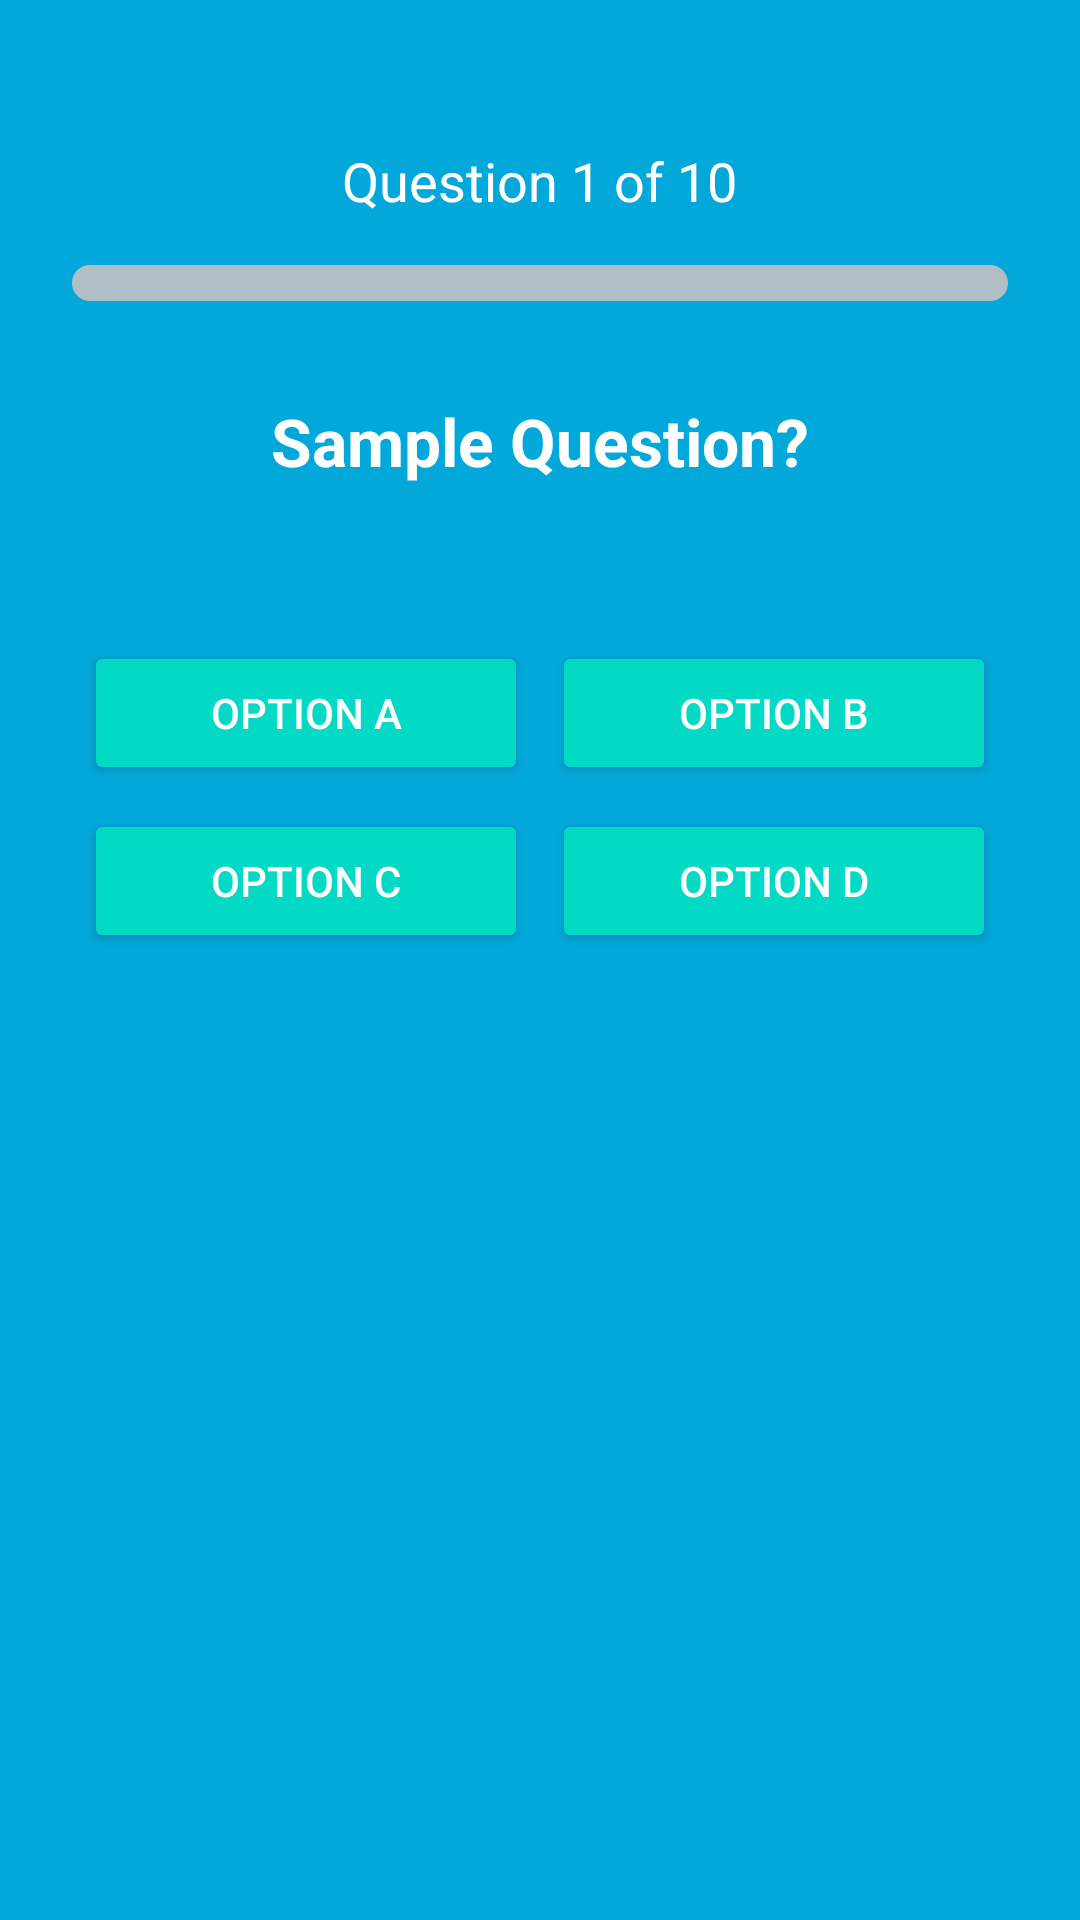

Produce the Android XML layout that renders to this screen, including the resource entries it uses.
<!-- AndroidManifest.xml: activity theme Theme.Quizoku -->
<!-- res/layout/activity_multi_choice_quiz.xml -->
<?xml version="1.0" encoding="utf-8"?>
<RelativeLayout xmlns:android="http://schemas.android.com/apk/res/android"
    android:id="@+id/mc_root"
    android:layout_width="match_parent"
    android:layout_height="match_parent"
    android:padding="24dp"
    android:background="@color/blue">

    <TextView
        android:id="@+id/question_number"
        android:layout_width="wrap_content"
        android:layout_height="wrap_content"
        android:text="Question 1 of 10"
        android:textColor="@android:color/white"
        android:textSize="18sp"
        android:layout_centerHorizontal="true"
        android:layout_marginTop="24dp"
        android:layout_alignParentTop="true" />

    <ProgressBar
        android:id="@+id/quiz_progress"
        style="?android:attr/progressBarStyleHorizontal"
        android:layout_width="match_parent"
        android:layout_height="12dp"
        android:layout_below="@id/question_number"
        android:layout_marginTop="16dp"
        android:progress="0"
        android:max="10"
        android:progressDrawable="@drawable/progress_bar_drawable" />

    <TextView
        android:id="@+id/mc_question"
        android:layout_width="wrap_content"
        android:layout_height="wrap_content"
        android:text="Sample Question?"
        android:textColor="@android:color/white"
        android:textSize="22sp"
        android:textStyle="bold"
        android:gravity="center"
        android:layout_below="@id/question_number"
        android:layout_centerHorizontal="true"
        android:layout_marginTop="60dp" />

    <GridLayout
        android:id="@+id/options_container"
        android:layout_width="match_parent"
        android:layout_height="wrap_content"
        android:layout_below="@id/mc_question"
        android:layout_marginTop="48dp"
        android:layout_centerHorizontal="true"
        android:columnCount="2"
        android:rowCount="2"
        android:alignmentMode="alignMargins"
        android:columnOrderPreserved="false"
        android:useDefaultMargins="true">

        <Button
            android:id="@+id/option_a"
            android:layout_width="0dp"
            android:layout_height="wrap_content"
            android:layout_columnWeight="1"
            android:text="Option A"
            android:backgroundTint="@color/teal_200"
            android:textColor="@android:color/white" />

        <Button
            android:id="@+id/option_b"
            android:layout_width="0dp"
            android:layout_height="wrap_content"
            android:layout_columnWeight="1"
            android:text="Option B"
            android:backgroundTint="@color/teal_200"
            android:textColor="@android:color/white" />

        <Button
            android:id="@+id/option_c"
            android:layout_width="0dp"
            android:layout_height="wrap_content"
            android:layout_columnWeight="1"
            android:text="Option C"
            android:backgroundTint="@color/teal_200"
            android:textColor="@android:color/white" />

        <Button
            android:id="@+id/option_d"
            android:layout_width="0dp"
            android:layout_height="wrap_content"
            android:layout_columnWeight="1"
            android:text="Option D"
            android:backgroundTint="@color/teal_200"
            android:textColor="@android:color/white" />
    </GridLayout>
</RelativeLayout>
<!-- resources referenced by this layout -->
<resources>
  <color name="blue">#03A8DA</color>
  <color name="teal_200">#FF03DAC5</color>
  <!-- drawable progress_bar_drawable (drawable) -->
  <layer-list xmlns:android="http://schemas.android.com/apk/res/android">
      <item android:id="@android:id/background">
          <shape>
              <corners android:radius="8dp" />
              <solid android:color="#B0BEC5" />
          </shape>
      </item>
      <item android:id="@android:id/progress">
          <clip>
              <shape>
                  <corners android:radius="8dp" />
                  <solid android:color="@color/teal_200" />
              </shape>
          </clip>
      </item>
  </layer-list>
  <style name="Theme.Quizoku" parent="Theme.AppCompat.NoActionBar">
          
          <item name="colorPrimary">@color/purple_500</item>
          <item name="colorPrimaryVariant">@color/purple_700</item>
          <item name="colorOnPrimary">@color/white</item>
          
          <item name="colorSecondary">@color/teal_200</item>
          <item name="colorSecondaryVariant">@color/teal_700</item>
          <item name="colorOnSecondary">@color/black</item>
          
          <item name="android:statusBarColor">?attr/colorPrimaryVariant</item>
          
      </style>
  <color name="purple_500">#FF6200EE</color>
  <color name="purple_700">#FF3700B3</color>
  <color name="white">#FFFFFFFF</color>
  <color name="teal_700">#FF018786</color>
  <color name="black">#FF000000</color>
</resources>
